Image classification data set "fissura_dataset_augmented" (Inteli-College/2025-1B-T12-EC06-G01 on GitHub). Class labels (2): fissura retracao, fissura termica.

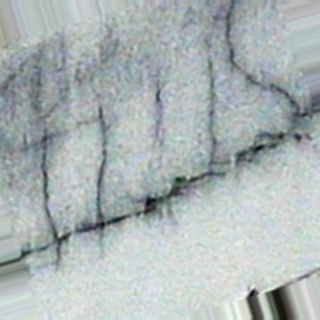
Label: fissura termica

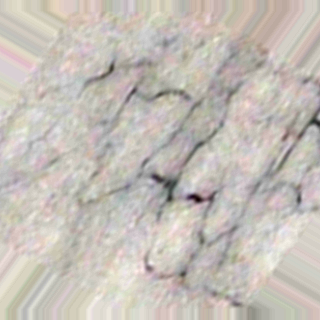
Label: fissura retracao

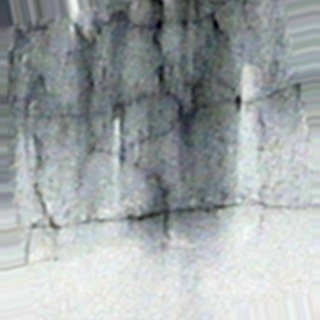
Label: fissura termica

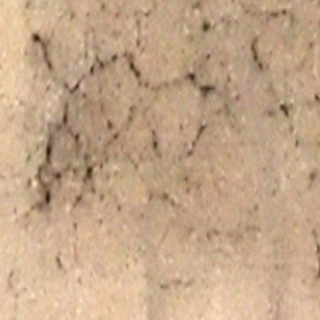
Label: fissura retracao

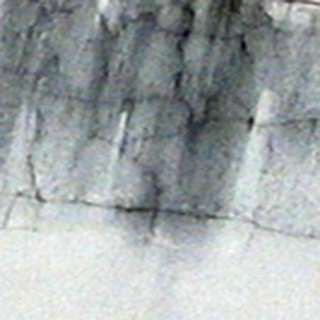
Label: fissura termica

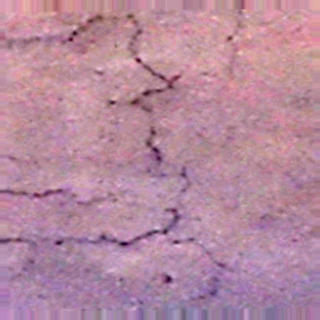
Label: fissura retracao
